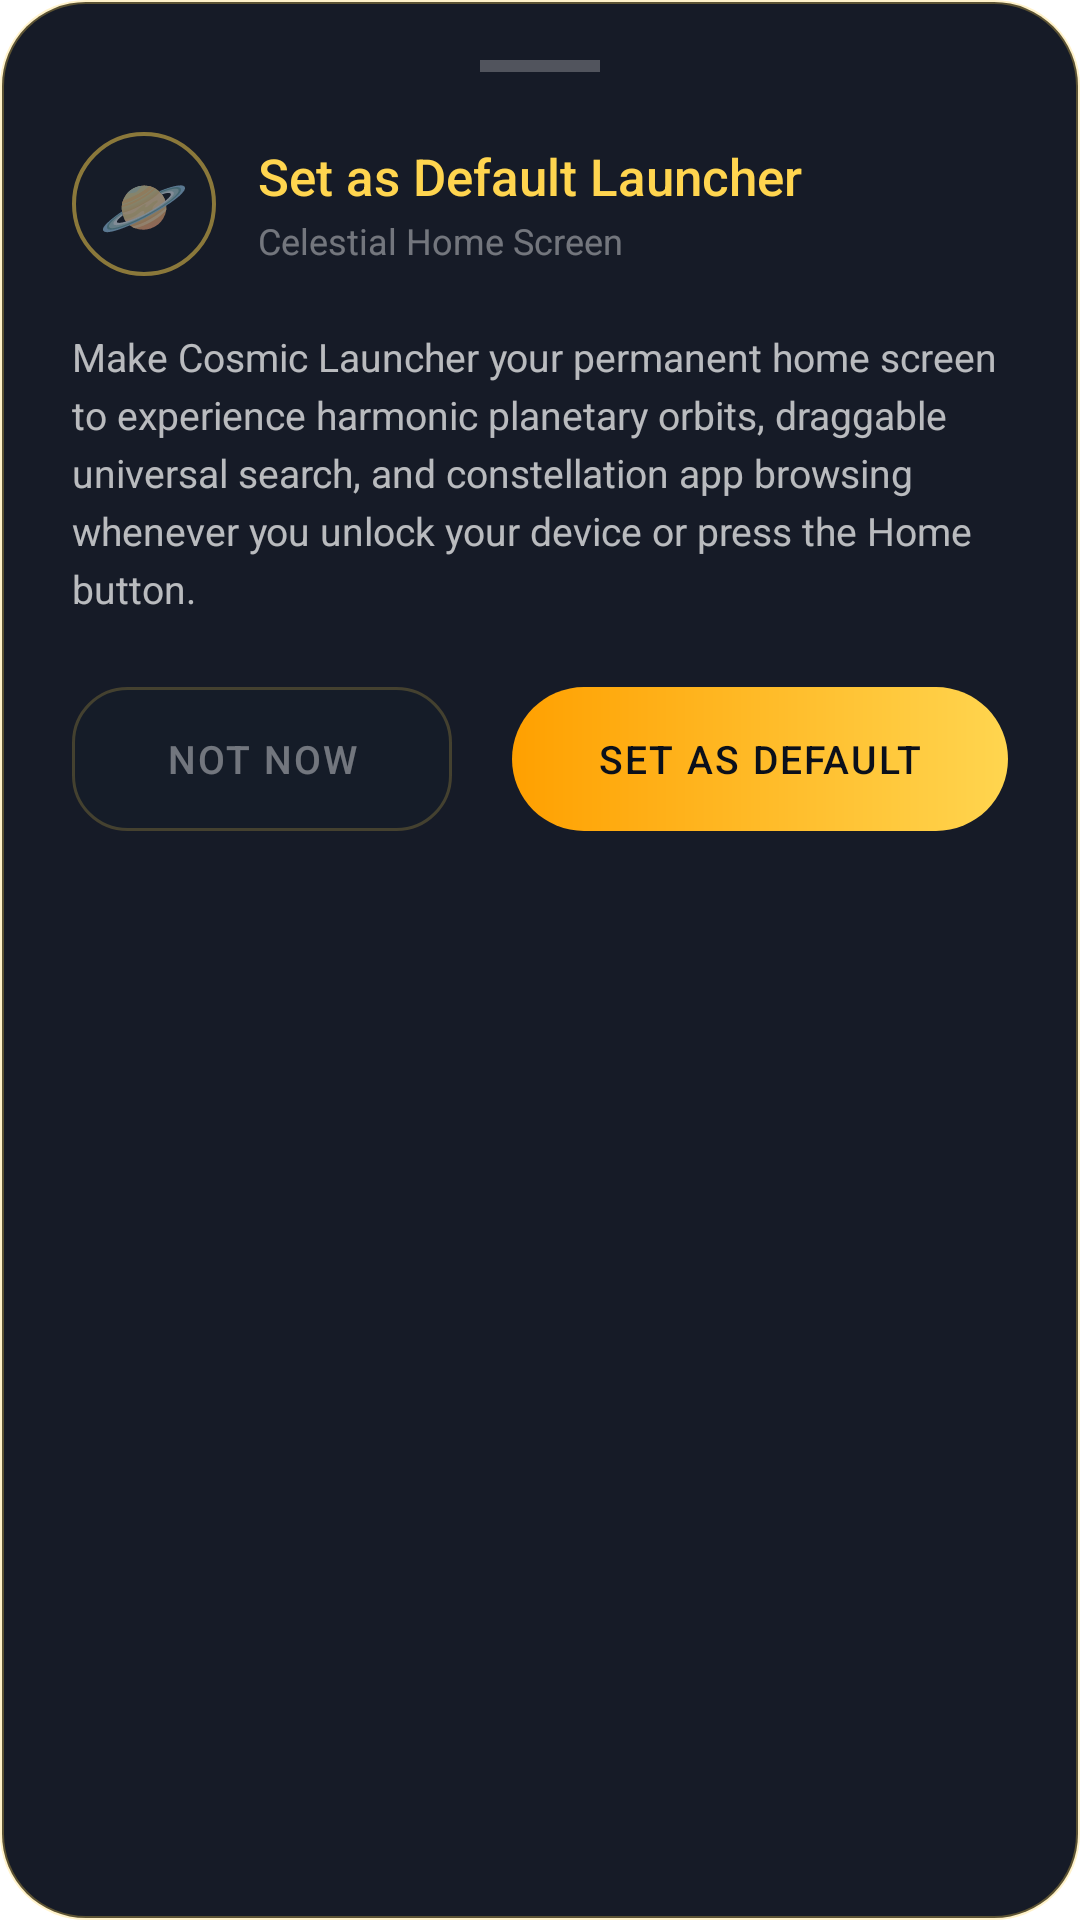

Layout XML and referenced resources for this Android screen:
<!-- AndroidManifest.xml: application theme Theme.Launcher -->
<!-- res/layout/dialog_set_default_launcher.xml -->
<?xml version="1.0" encoding="utf-8"?>
<LinearLayout xmlns:android="http://schemas.android.com/apk/res/android"
    android:layout_width="match_parent"
    android:layout_height="wrap_content"
    android:background="@drawable/bg_cosmic_dialog"
    android:orientation="vertical"
    android:paddingHorizontal="24dp"
    android:paddingTop="20dp"
    android:paddingBottom="28dp">

    
    <View
        android:layout_width="40dp"
        android:layout_height="4dp"
        android:layout_gravity="center_horizontal"
        android:layout_marginBottom="20dp"
        android:background="#40FFFFFF" />

    
    <LinearLayout
        android:layout_width="match_parent"
        android:layout_height="wrap_content"
        android:gravity="center_vertical"
        android:orientation="horizontal">

        <TextView
            android:layout_width="48dp"
            android:layout_height="48dp"
            android:background="@drawable/bg_curved_search"
            android:gravity="center"
            android:text="🪐"
            android:textSize="24sp" />

        <LinearLayout
            android:layout_width="0dp"
            android:layout_height="wrap_content"
            android:layout_marginStart="14dp"
            android:layout_weight="1"
            android:orientation="vertical">

            <TextView
                android:layout_width="wrap_content"
                android:layout_height="wrap_content"
                android:fontFamily="sans-serif-medium"
                android:text="Set as Default Launcher"
                android:textColor="@color/gold_primary"
                android:textSize="17sp" />

            <TextView
                android:layout_width="wrap_content"
                android:layout_height="wrap_content"
                android:layout_marginTop="2dp"
                android:text="Celestial Home Screen"
                android:textColor="@color/text_dim"
                android:textSize="12sp" />
        </LinearLayout>
    </LinearLayout>

    <TextView
        android:layout_width="match_parent"
        android:layout_height="wrap_content"
        android:layout_marginTop="18dp"
        android:layout_marginBottom="24dp"
        android:lineSpacingExtra="4dp"
        android:text="Make Cosmic Launcher your permanent home screen to experience harmonic planetary orbits, draggable universal search, and constellation app browsing whenever you unlock your device or press the Home button."
        android:textColor="@color/text_secondary"
        android:textSize="13sp" />

    
    <LinearLayout
        android:layout_width="match_parent"
        android:layout_height="wrap_content"
        android:gravity="center_vertical"
        android:orientation="horizontal">

        <TextView
            android:id="@+id/btn_default_cancel"
            android:layout_width="0dp"
            android:layout_height="48dp"
            android:layout_marginEnd="10dp"
            android:layout_weight="1"
            android:background="@drawable/bg_customization_card"
            android:fontFamily="sans-serif-medium"
            android:gravity="center"
            android:letterSpacing="0.05"
            android:text="NOT NOW"
            android:textColor="@color/text_dim"
            android:textSize="13sp" />

        <TextView
            android:id="@+id/btn_default_confirm"
            android:layout_width="0dp"
            android:layout_height="48dp"
            android:layout_marginStart="10dp"
            android:layout_weight="1.3"
            android:background="@drawable/bg_golden_button"
            android:fontFamily="sans-serif-medium"
            android:gravity="center"
            android:letterSpacing="0.05"
            android:text="SET AS DEFAULT"
            android:textColor="#0B101B"
            android:textSize="13sp" />
    </LinearLayout>
</LinearLayout>
<!-- resources referenced by this layout -->
<resources>
  <color name="gold_primary">#FFD54F</color>
  <color name="text_dim">#66FFFFFF</color>
  <color name="text_secondary">#B3FFFFFF</color>
  <!-- drawable bg_cosmic_dialog (drawable) -->
  <?xml version="1.0" encoding="utf-8"?>
  <shape xmlns:android="http://schemas.android.com/apk/res/android"
      android:shape="rectangle">
      <corners
          android:topLeftRadius="28dp"
          android:topRightRadius="28dp"
          android:bottomLeftRadius="28dp"
          android:bottomRightRadius="28dp" />
      <solid android:color="#F20A0F1C" />
      <stroke
          android:width="1.2dp"
          android:color="#4DFFD54F" />
  </shape>
  <!-- drawable bg_curved_search (drawable) -->
  <?xml version="1.0" encoding="utf-8"?>
  <shape xmlns:android="http://schemas.android.com/apk/res/android"
      android:shape="rectangle">
      <corners android:radius="24dp" />
      <solid android:color="#26162334" />
      <stroke
          android:width="1.2dp"
          android:color="#80FFD54F" />
  </shape>
  <!-- drawable bg_customization_card (drawable) -->
  <?xml version="1.0" encoding="utf-8"?>
  <shape xmlns:android="http://schemas.android.com/apk/res/android"
      android:shape="rectangle">
      <corners android:radius="18dp" />
      <solid android:color="#33131E30" />
      <stroke
          android:width="1dp"
          android:color="#33FFD54F" />
  </shape>
  <!-- drawable bg_golden_button (drawable) -->
  <?xml version="1.0" encoding="utf-8"?>
  <shape xmlns:android="http://schemas.android.com/apk/res/android"
      android:shape="rectangle">
      <corners android:radius="24dp" />
      <gradient
          android:type="linear"
          android:angle="0"
          android:startColor="#FFA000"
          android:endColor="#FFD54F" />
  </shape>
  <style name="Theme.Launcher" parent="Theme.MaterialComponents.DayNight.DarkActionBar">
          <item name="colorPrimary">@color/purple_500</item>
          <item name="colorPrimaryVariant">@color/purple_700</item>
          <item name="colorOnPrimary">@color/white</item>
          <item name="colorSecondary">@color/teal_200</item>
          <item name="colorSecondaryVariant">@color/teal_700</item>
          <item name="colorOnSecondary">@color/black</item>
          <item name="android:statusBarColor">?attr/colorPrimaryVariant</item>
      </style>
  <color name="purple_500">#FF6200EE</color>
  <color name="purple_700">#FF3700B3</color>
  <color name="white">#FFFFFFFF</color>
  <color name="teal_200">#FF03DAC5</color>
  <color name="teal_700">#FF018786</color>
  <color name="black">#FF000000</color>
</resources>
